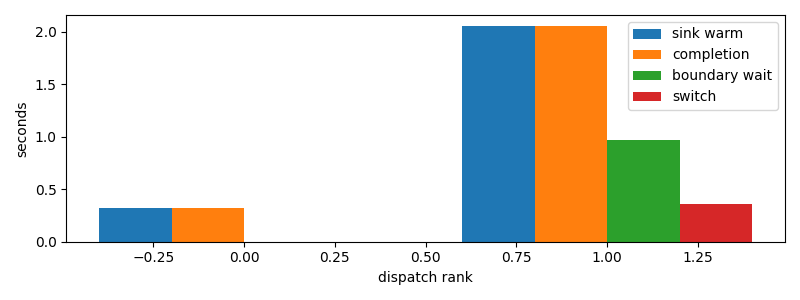

Source data for this figure (header and first rows):
dispatch_rank, id, action, commit_result, selection_to_stage_start_s, initial_staging_s, final_delta_s, staging_s, first_token_s, sink_warm_s, completion_s, source_boundary_wait_s, switch_downtime_s
0, codex:a9de70aa-f71f-9b95-5469-d6b3ec0b3f…, R, committed, 0.02486, 0.2969, 0.0, 0.2969, 0.3176, 0.3218, 0.3221, 3.337860107421875e-05, 0.0001929
1, codex:e6744833-786a-9c87-c539-3a40cda506…, R, committed, 0.3644, 0.3566, 0.3619, 0.7186, 0.7176, 2.056, 2.056, 0.9731, 0.3622
